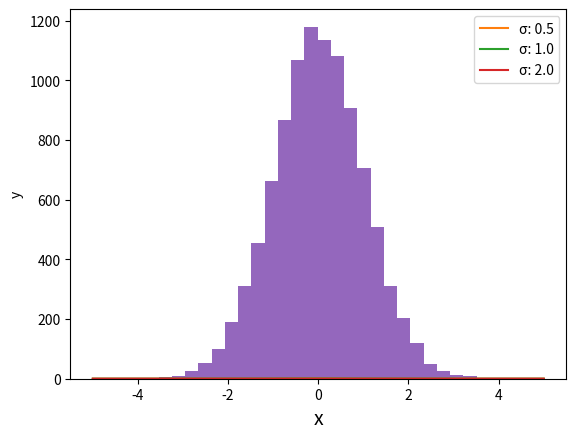

Recreate this plot in Python.
import numpy as np

print(np.e)  # ネイピア数
print(np.exp(1))  # ネイピア数の1乗
print(np.e**2)  # ネイピア数の2乗
print(np.exp(2))  # ネイピア数の2乗

# 練習用


import numpy as np
import matplotlib.pyplot as plt

x = np.linspace(-3, 3)
y = np.exp(-x**2)

plt.plot(x, y)
plt.show()

# 練習用


import numpy as np
import matplotlib.pyplot as plt

def pdf(x, mu, sigma):  # mu: 平均値  sigma: 標準偏差
    return 1/(sigma*np.sqrt(2*np.pi))*np.exp(-(x-mu)**2 / (2*sigma**2))  # 確率密度関数

x = np.linspace(-5, 5)
y_1 = pdf(x, 0.0, 0.5)  # 平均値が0で標準偏差が0.5
y_2 = pdf(x, 0.0, 1.0)  # 平均値が0で標準偏差が1
y_3 = pdf(x, 0.0, 2.0)  # 平均値が0で標準偏差が2

plt.plot(x, y_1, label="σ: 0.5")
plt.plot(x, y_2, label="σ: 1.0")
plt.plot(x, y_3, label="σ: 2.0")
plt.legend()

plt.xlabel("x")
plt.ylabel("y")
plt.grid()

plt.show()

# 練習用


import numpy as np
import matplotlib.pyplot as plt
 
# 正規分布に従う乱数を生成
s = np.random.normal(0, 1, 10000)  # 平均0、標準偏差1、10000個

# ヒストグラム
plt.hist(s, bins=25)  # binsは棒の数

plt.xlabel("x", size=14)
plt.grid()

plt.show()

# 練習用
